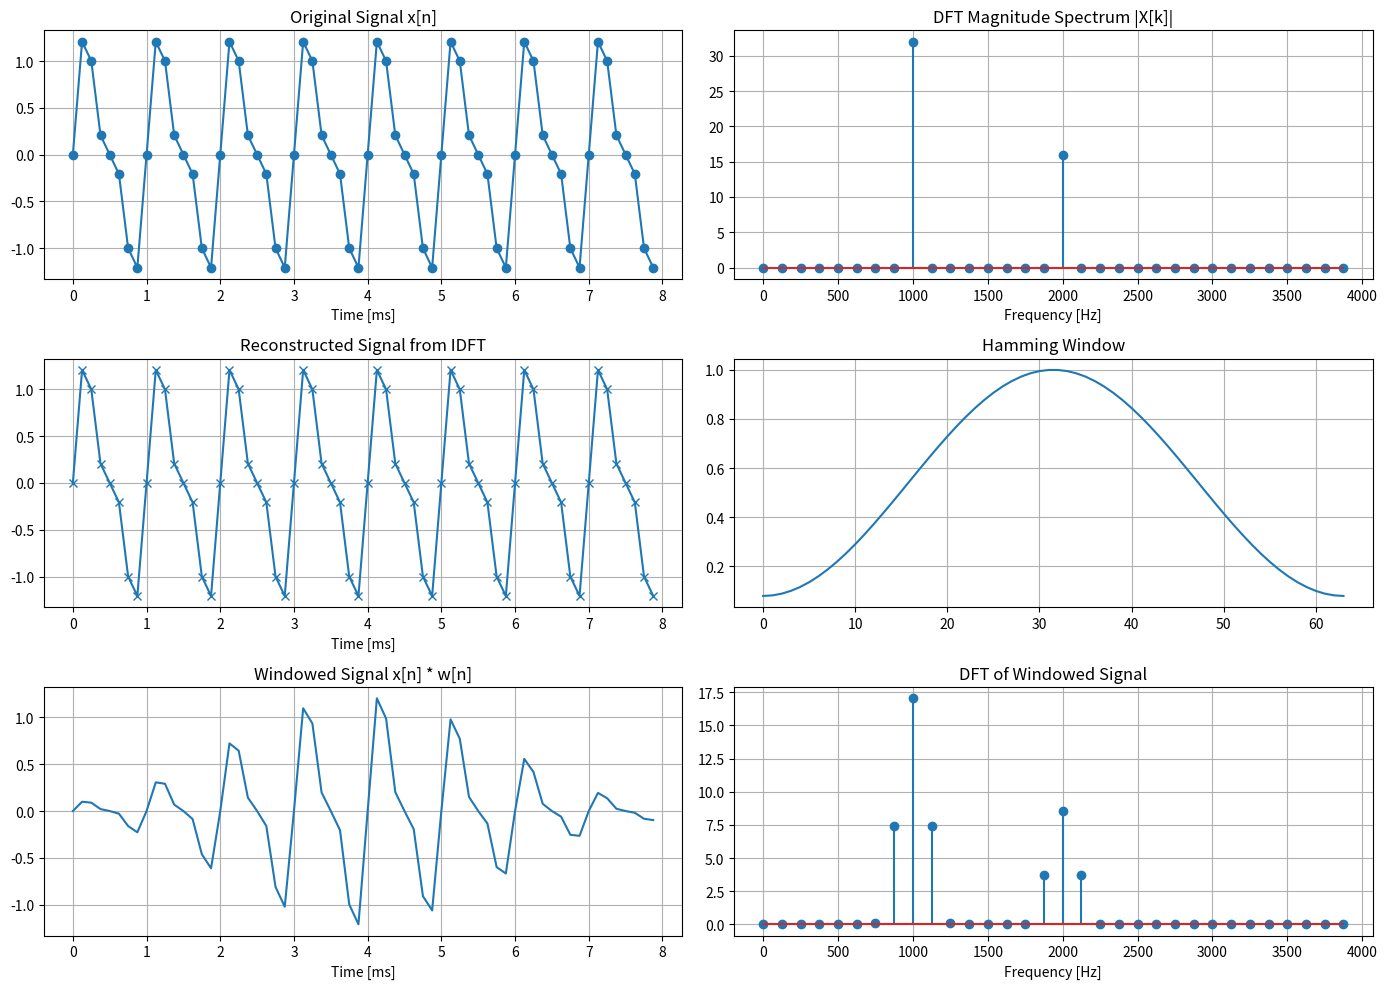

Source code (Python):
#DFT of xa(t)=sin(2π⋅1000t)+0.5sin(2π⋅2000t+4π). Also IDFT. DFT with
#window + window function realization.


import numpy as np
import matplotlib.pyplot as plt



# Parameters
fs = 8000              # Sampling frequency in Hz
N = 64                 # Number of samples
T = 1 / fs             # Sampling period
n = np.arange(N)       # Discrete time indices
t = n * T              # Time vector  
# In signal processing, when you sample a continuous signal, you get discrete points in time.
#  time vector is simply a list of those time points.


# Signal: x(t) = sin(2π·1000·t) + 0.5·sin(2π·2000·t + 4π)
# Since sin(θ + 4π) = sin(θ), we ignore the 4π
x = np.sin(2 * np.pi * 1000 * t) + 0.5 * np.sin(2 * np.pi * 2000 * t)

# 1. DFT
X = np.fft.fft(x)
freqs = np.fft.fftfreq(N, d=T)

# 2. IDFT
x_idft = np.fft.ifft(X)

# 3. Windowing with Hamming window
hamming_window = np.hamming(N)
x_windowed = x * hamming_window

# 4. DFT of windowed signal
X_windowed = np.fft.fft(x_windowed)

# Plotting
plt.figure(figsize=(14, 10))

# Original signal
plt.subplot(3, 2, 1)
plt.plot(t * 1000, x, marker='o')
plt.title("Original Signal x[n]")
plt.xlabel("Time [ms]")
plt.grid()

# DFT magnitude
plt.subplot(3, 2, 2)
plt.stem(freqs[:N//2], np.abs(X)[:N//2])  # DFT Magnitude
plt.title("DFT Magnitude Spectrum |X[k]|")
plt.xlabel("Frequency [Hz]")
plt.grid()

# Reconstructed signal from IDFT
plt.subplot(3, 2, 3)
plt.plot(t * 1000, x_idft.real, marker='x')
plt.title("Reconstructed Signal from IDFT")
plt.xlabel("Time [ms]")
plt.grid()

# Hamming window
plt.subplot(3, 2, 4)
plt.plot(hamming_window)
plt.title("Hamming Window")
plt.grid()

# Windowed signal
plt.subplot(3, 2, 5)
plt.plot(t * 1000, x_windowed)
plt.title("Windowed Signal x[n] * w[n]")
plt.xlabel("Time [ms]")
plt.grid()

# DFT of windowed signal
plt.subplot(3, 2, 6)
plt.stem(freqs[:N//2], np.abs(X_windowed)[:N//2])  # DFT Magnitude of windowed signal
plt.title("DFT of Windowed Signal")
plt.xlabel("Frequency [Hz]")
plt.grid()

plt.tight_layout()
plt.show()
